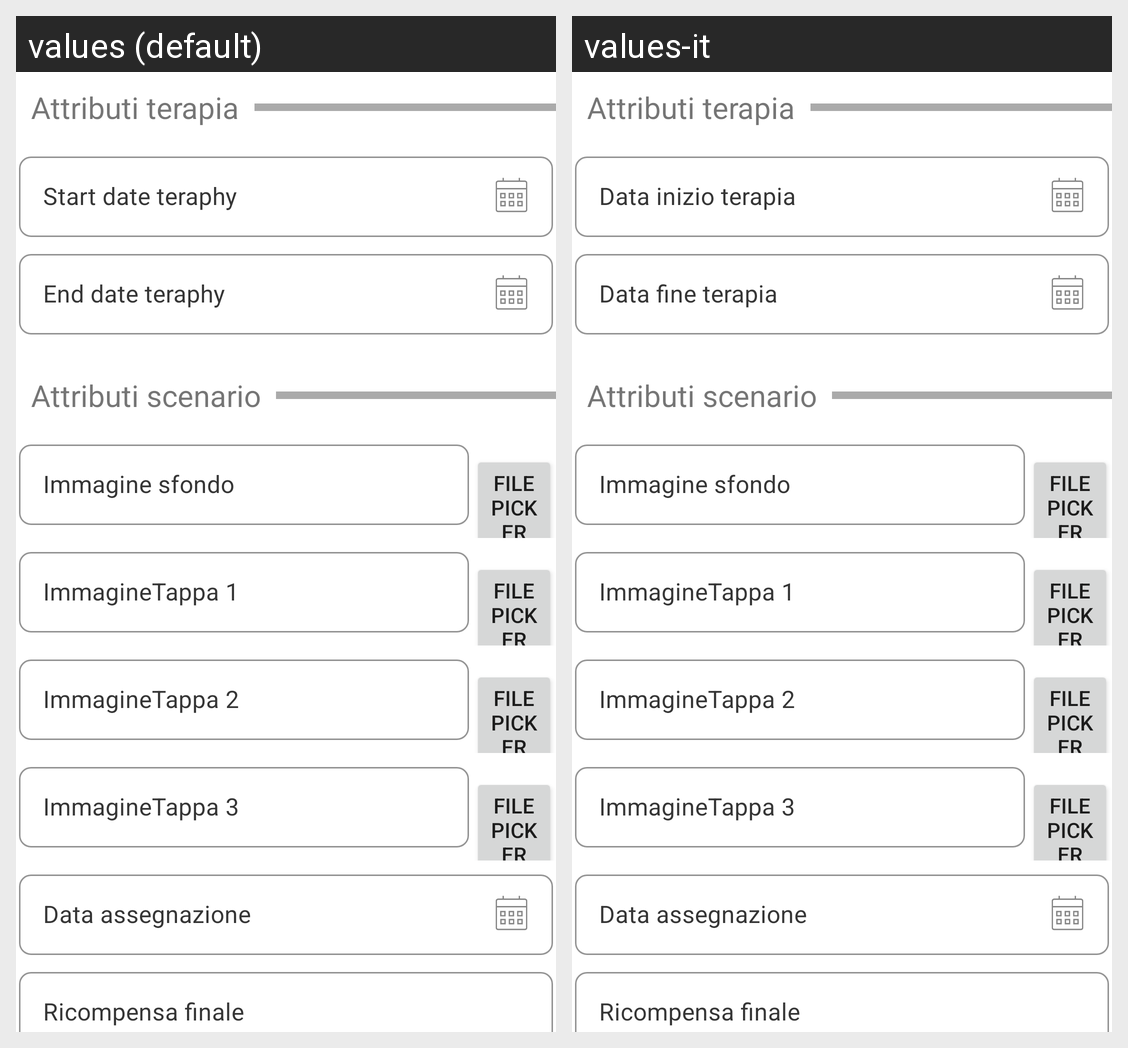

Strings drawn on this Android screen and how each of the app's shown locales translates them:
Android screen res/layout/test_fragment_inserimento_dati_db.xml rendered under 2 locales, left to right: values (default), values-it. Device: Nexus 5 (rendered at 1080×1920; each locale shown at half size, 540×960, under a caption strip naming it); theme Theme.MaterialComponents.DayNight.NoActionBar.
Strings drawn on this screen, with the default value and each locale's value (text and hints the layout hard-codes, and strings that could not be matched under every locale, appear in the picture but are not listed):

startDate
  values: Start date teraphy
  values-it: Data inizio terapia

endDate
  values: End date teraphy
  values-it: Data fine terapia
